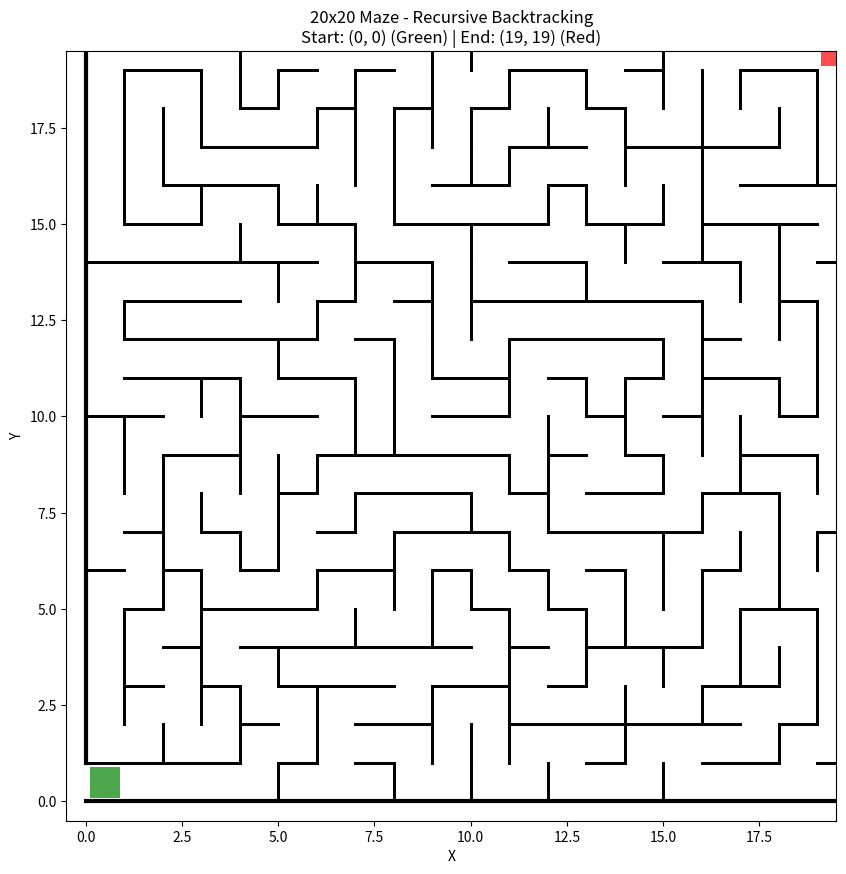

Generate this figure with matplotlib:
#!/usr/bin/env python3
"""
20x20 Maze Generator using Recursive Backtracking Algorithm
- Start at (0,0) with green entrance on outer boundary
- End at (19,19) with red exit on outer boundary
- Renders to matplotlib window with visual highlighting
"""

import matplotlib.pyplot as plt
import matplotlib.patches as patches
import numpy as np
import random
from typing import List, Tuple, Optional

class Cell:
    """Represents a maze cell with walls"""
    def __init__(self, x: int, y: int):
        self.x = x
        self.y = y
        self.visited = False
        self.walls = {
            'top': True,
            'right': True,
            'bottom': True,
            'left': True
        }
    
    def __repr__(self):
        return f"Cell({self.x},{self.y})"

class MazeGenerator:
    """20x20 Maze Generator using Recursive Backtracking"""
    
    def __init__(self, width: int = 20, height: int = 20):
        self.width = width
        self.height = height
        self.grid = [[Cell(x, y) for y in range(height)] for x in range(width)]
        self.start = (0, 0)
        self.end = (19, 19)
        
    def get_cell(self, x: int, y: int) -> Optional[Cell]:
        """Get cell at coordinates, return None if out of bounds"""
        if 0 <= x < self.width and 0 <= y < self.height:
            return self.grid[x][y]
        return None
    
    def get_unvisited_neighbors(self, cell: Cell) -> List[Tuple[Cell, str]]:
        """Get unvisited neighbors with wall direction"""
        neighbors = []
        x, y = cell.x, cell.y
        
        # Check all four directions
        directions = [
            ((x, y - 1), 'top'),      # North
            ((x + 1, y), 'right'),    # East  
            ((x, y + 1), 'bottom'),   # South
            ((x - 1, y), 'left')      # West
        ]
        
        for (nx, ny), direction in directions:
            neighbor = self.get_cell(nx, ny)
            if neighbor and not neighbor.visited:
                neighbors.append((neighbor, direction))
        
        return neighbors
    
    def remove_wall(self, cell1: Cell, cell2: Cell, direction: str):
        """Remove wall between two adjacent cells"""
        opposite = {
            'top': 'bottom',
            'right': 'left', 
            'bottom': 'top',
            'left': 'right'
        }
        
        cell1.walls[direction] = False
        cell2.walls[opposite[direction]] = False
    
    def generate(self):
        """Generate maze using recursive backtracking"""
        # Reset all cells
        for row in self.grid:
            for cell in row:
                cell.visited = False
                cell.walls = {
                    'top': True,
                    'right': True,
                    'bottom': True,
                    'left': True
                }
        
        # Start recursive generation from (0,0)
        self.carve_path(0, 0)
        
        # Break outer boundaries at start and end
        self.create_entrances()
    
    def carve_path(self, x: int, y: int):
        """Recursively carve path through maze"""
        current = self.get_cell(x, y)
        if not current:
            return
            
        current.visited = True
        
        # Get unvisited neighbors and shuffle for randomness
        neighbors = self.get_unvisited_neighbors(current)
        random.shuffle(neighbors)
        
        # Visit each neighbor
        for neighbor, direction in neighbors:
            if not neighbor.visited:
                # Remove wall between current and neighbor
                self.remove_wall(current, neighbor, direction)
                
                # Recursively visit neighbor
                self.carve_path(neighbor.x, neighbor.y)
    
    def create_entrances(self):
        """Break outer walls at start and end points"""
        start_cell = self.get_cell(*self.start)
        end_cell = self.get_cell(*self.end)
        
        if start_cell:
            start_cell.walls['left'] = False  # Entrance on left boundary
        if end_cell:
            end_cell.walls['right'] = False   # Exit on right boundary


class MazeRenderer:
    """Renders maze to matplotlib window"""
    
    def __init__(self, maze: MazeGenerator, cell_size: float = 1.0):
        self.maze = maze
        self.cell_size = cell_size
        
        # Colors
        self.colors = {
            'background': 'white',
            'wall': 'black',
            'start': 'green',
            'end': 'red',
        }
    
    def draw_cell_walls(self, ax, cell: Cell):
        """Draw walls for a single cell"""
        x = cell.x * self.cell_size
        y = cell.y * self.cell_size
        size = self.cell_size
        
        wall_color = self.colors['wall']
        wall_width = 2
        
        # Draw each wall if it exists
        if cell.walls['top']:
            ax.plot([x, x + size], [y, y], color=wall_color, linewidth=wall_width)
        
        if cell.walls['right']:
            ax.plot([x + size, x + size], [y, y + size], 
                   color=wall_color, linewidth=wall_width)
        
        if cell.walls['bottom']:
            ax.plot([x + size, x], [y + size, y + size], 
                   color=wall_color, linewidth=wall_width)
        
        if cell.walls['left']:
            ax.plot([x, x], [y + size, y], 
                   color=wall_color, linewidth=wall_width)
    
    def draw_start_end(self, ax):
        """Highlight start and end cells"""
        size = self.cell_size
        
        # Draw start cell in green (0,0)
        start_x = self.maze.start[0] * size
        start_y = self.maze.start[1] * size
        start_rect = patches.Rectangle(
            (start_x + 0.1, start_y + 0.1), size - 0.2, size - 0.2,
            linewidth=0, facecolor=self.colors['start'], alpha=0.7
        )
        ax.add_patch(start_rect)
        
        # Draw end cell in red (19,19)
        end_x = self.maze.end[0] * size
        end_y = self.maze.end[1] * size
        end_rect = patches.Rectangle(
            (end_x + 0.1, end_y + 0.1), size - 0.2, size - 0.2,
            linewidth=0, facecolor=self.colors['end'], alpha=0.7
        )
        ax.add_patch(end_rect)
    
    def draw_outer_boundary(self, ax):
        """Draw outer boundary of the maze with openings"""
        x = 0
        y = 0
        width = self.maze.width * self.cell_size
        height = self.maze.height * self.cell_size
        
        wall_color = self.colors['wall']
        wall_width = 3
        
        # Top wall (full)
        ax.plot([x, x + width], [y, y], color=wall_color, linewidth=wall_width)
        
        # Bottom wall (full)
        ax.plot([x, x + width], [y + height, y + height], 
               color=wall_color, linewidth=wall_width)
        
        # Left wall (with opening at start)
        start_y = y + self.maze.start[1] * self.cell_size
        ax.plot([x, x], [y, start_y], color=wall_color, linewidth=wall_width)
        ax.plot([x, x], [start_y + self.cell_size, y + height], 
               color=wall_color, linewidth=wall_width)
        
        # Right wall (with opening at end)
        end_y = y + self.maze.end[1] * self.cell_size
        ax.plot([x + width, x + width], [y, end_y], 
               color=wall_color, linewidth=wall_width)
        ax.plot([x + width, x + width], [end_y + self.cell_size, y + height], 
               color=wall_color, linewidth=wall_width)
    
    def render(self, ax):
        """Render complete maze to axes"""
        # Clear and set background
        ax.clear()
        ax.set_facecolor(self.colors['background'])
        
        # Draw outer boundary with entrances
        self.draw_outer_boundary(ax)
        
        # Draw cell walls
        for row in self.maze.grid:
            for cell in row:
                self.draw_cell_walls(ax, cell)
        
        # Highlight start and end cells
        self.draw_start_end(ax)
        
        # Set axis properties
        ax.set_aspect('equal')
        ax.set_xlim(-0.5, self.maze.width * self.cell_size - 0.5)
        ax.set_ylim(-0.5, self.maze.height * self.cell_size - 0.5)
        ax.set_title(f"20x20 Maze - Recursive Backtracking\n"
                    f"Start: {self.maze.start} (Green) | End: {self.maze.end} (Red)")
        ax.set_xlabel("X")
        ax.set_ylabel("Y")


def main():
    """Main function to generate and display maze"""
    print("Generating 20x20 maze using Recursive Backtracking...")
    
    # Create maze generator
    maze = MazeGenerator(20, 20)
    print(f"Start: {maze.start} (Green)")
    print(f"End: {maze.end} (Red)")
    
    # Generate maze
    maze.generate()
    print("Maze generated successfully!")
    print("Press SPACE to generate new maze, Close window to exit")
    
    # Create renderer and display
    renderer = MazeRenderer(maze, cell_size=1.0)
    
    # Setup matplotlib figure
    fig, ax = plt.subplots(figsize=(10, 10))
    
    def on_key(event):
        if event.key == ' ':
            # Generate new maze
            print("Generating new maze...")
            maze.generate()
            renderer.render(ax)
            plt.draw()
    
    # Connect keyboard event
    fig.canvas.mpl_connect('key_press_event', on_key)
    
    # Initial render
    renderer.render(ax)
    plt.show()


if __name__ == "__main__":
    main()